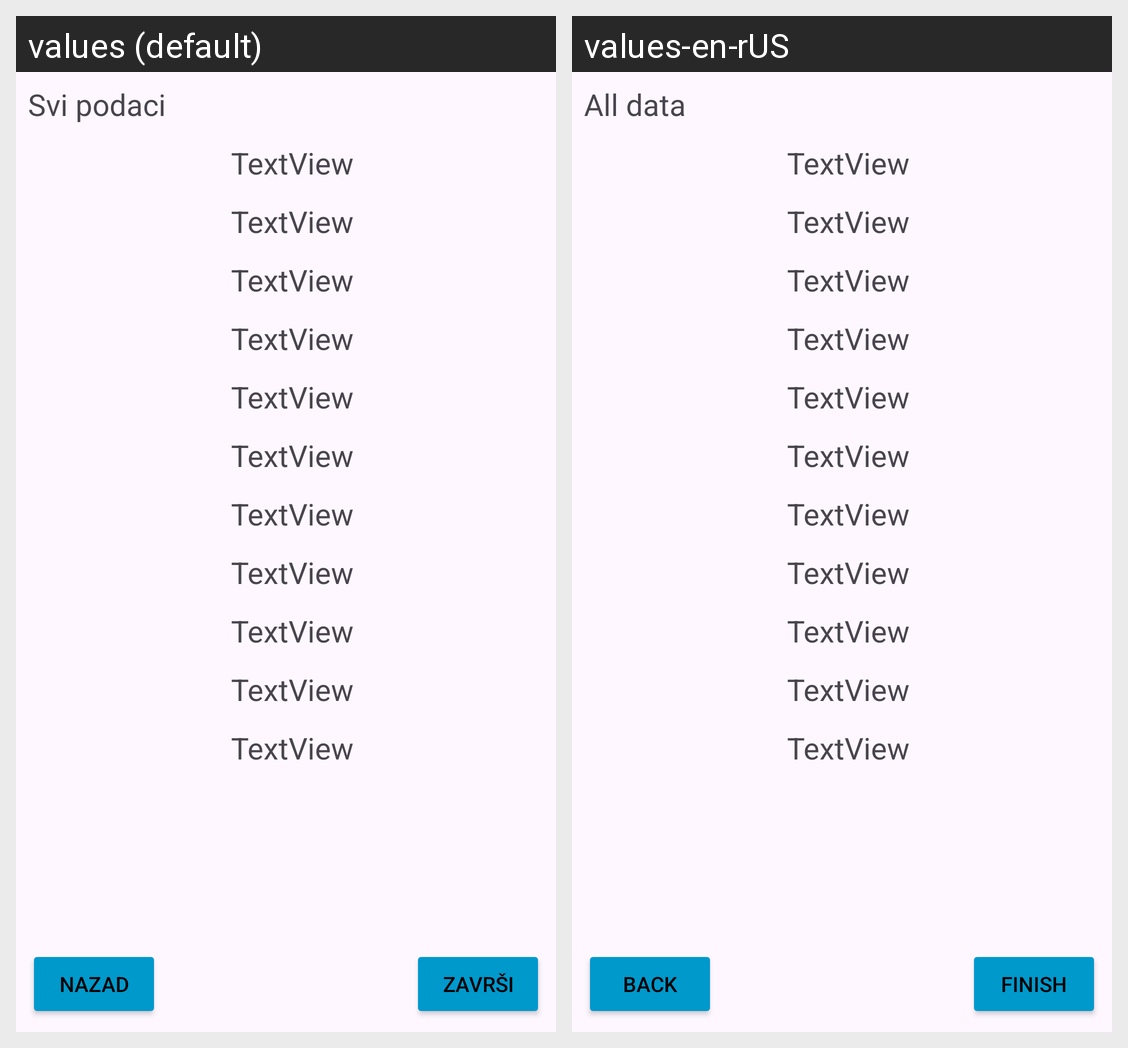

Here is an Android app screen in its default locale and in the app's own translations. Write out the translated-string differences for the strings that appear on this screen.
Android screen res/layout/activity_finish.xml rendered under 2 locales, left to right: values (default), values-en-rUS. Device: Nexus 5 (rendered at 1080×1920; each locale shown at half size, 540×960, under a caption strip naming it); theme Theme.Anketa.
Strings drawn on this screen, with the default value and each locale's value (text and hints the layout hard-codes, and strings that could not be matched under every locale, appear in the picture but are not listed):

txtpodaci
  values: Svi podaci
  values-en-rUS: All data

txtNazad
  values: Nazad
  values-en-rUS: Back
